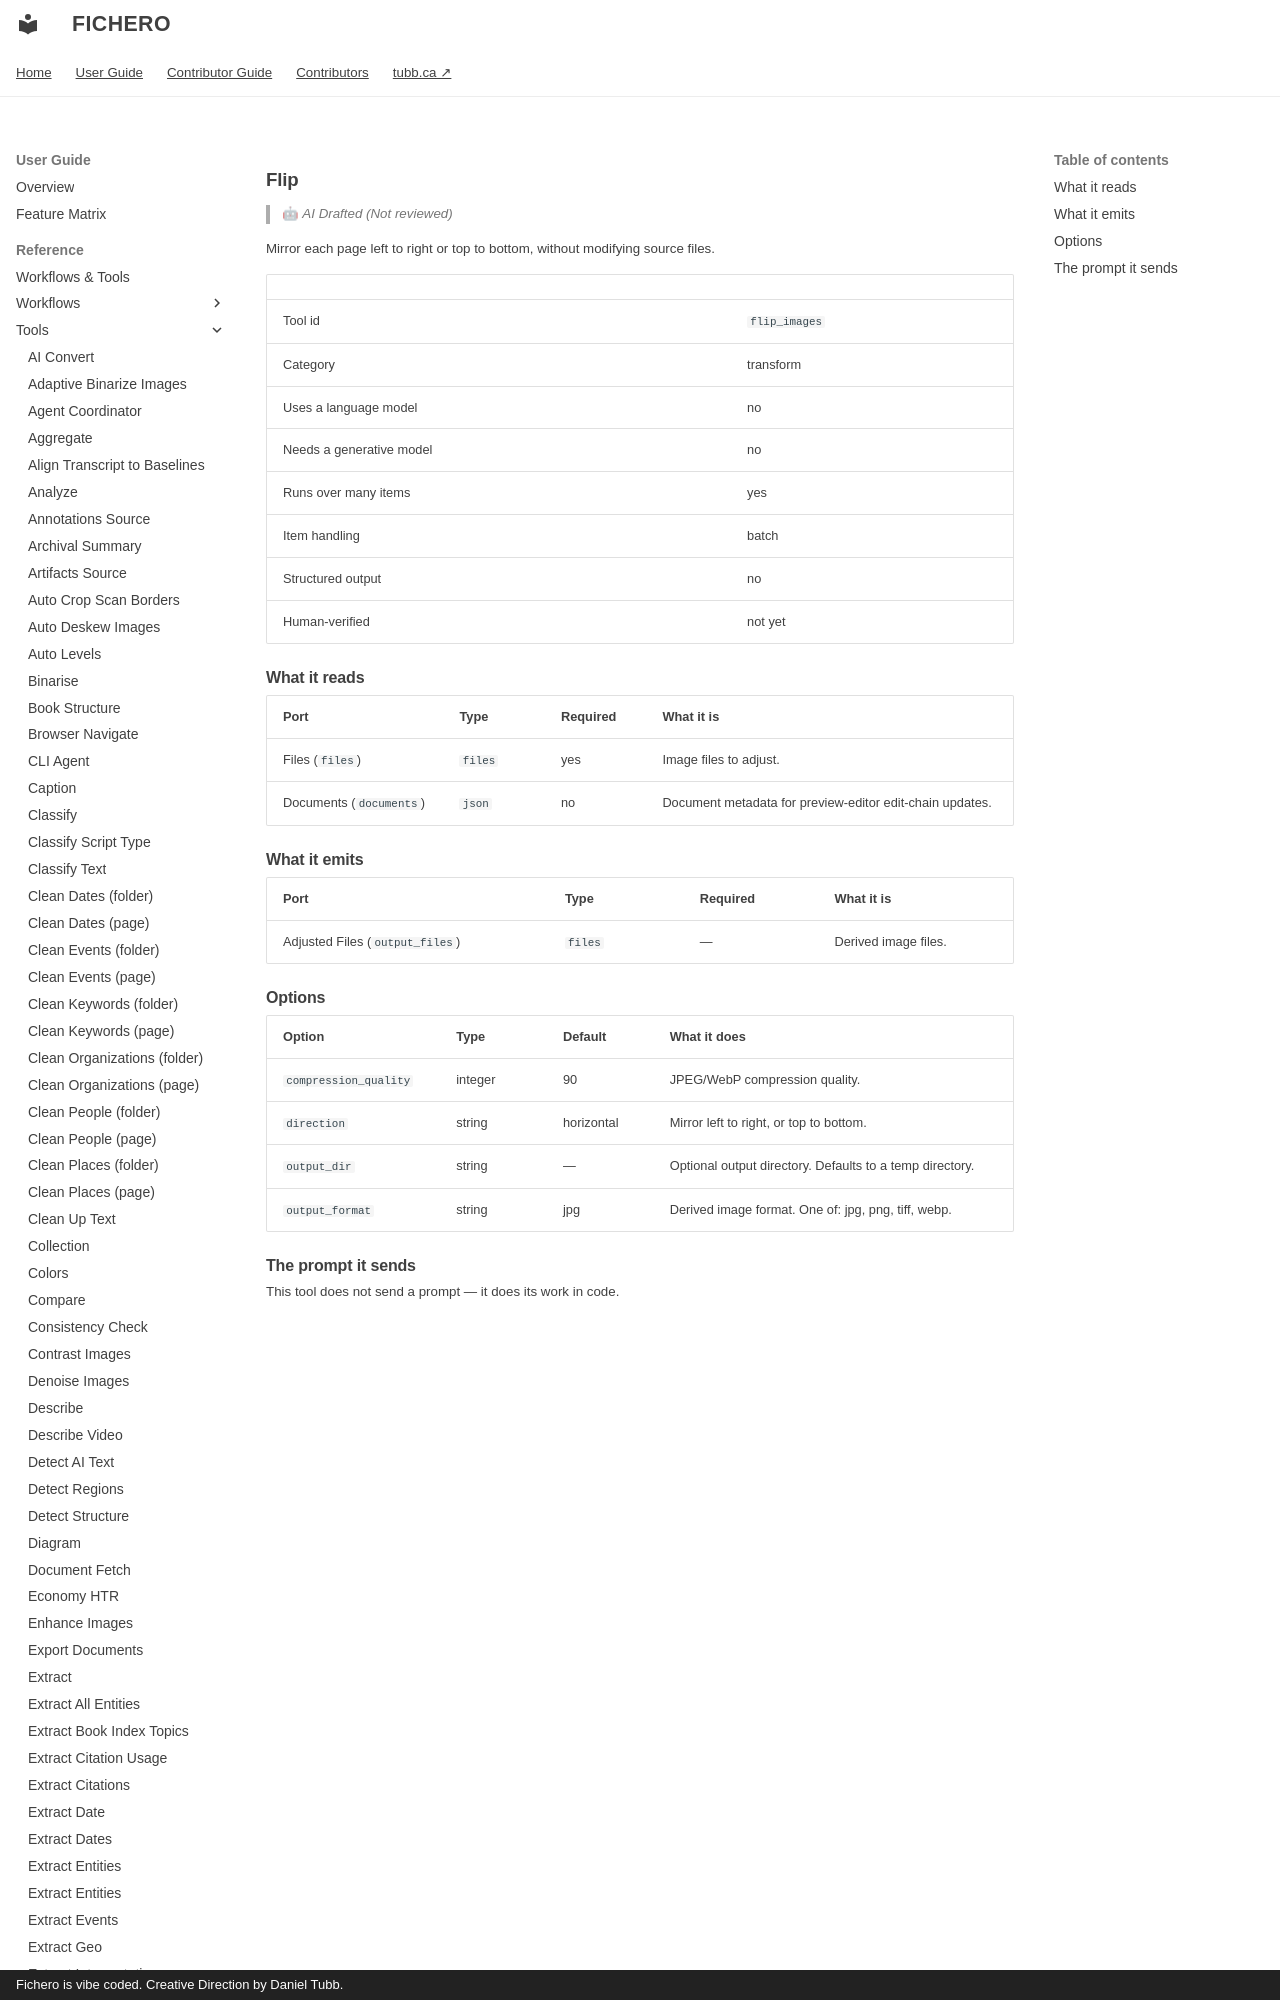

repository: dtubb/fichero · page: reference_manual/tool_references/tools/flip_images/index.html · generator: mkdocs · copyright: Fichero is vibe coded. Creative Direction by Daniel Tubb.

<!-- GENERATED by scripts/generate_capability_reference.py — do not edit by hand. -->

# Flip

> 🤖 *AI Drafted (Not reviewed)*

Mirror each page left to right or top to bottom, without modifying source files.

| | |
| --- | --- |
| Tool id | `flip_images` |
| Category | transform |
| Uses a language model | no |
| Needs a generative model | no |
| Runs over many items | yes |
| Item handling | batch |
| Structured output | no |
| Human-verified | not yet |
